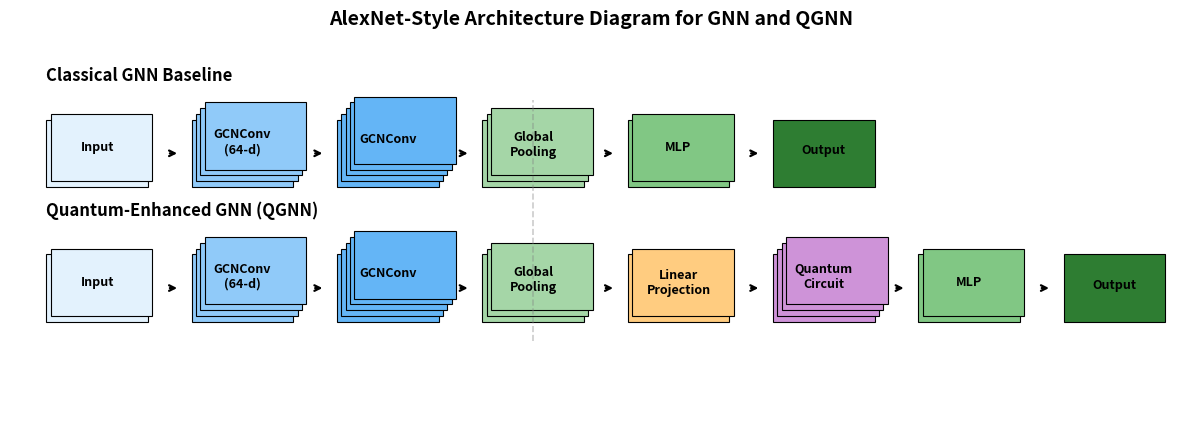

Write the Python code that produced this figure. (Note: this script raises an exception after producing the figure.)
import matplotlib.pyplot as plt
from matplotlib.patches import Rectangle

def draw_stack(ax, x, y, w, h, n, color, label):
    """AlexNet-style stacked blocks."""
    offset = 0.06
    for i in range(n):
        ax.add_patch(
            Rectangle(
                (x + i*offset, y + i*offset),
                w, h,
                facecolor=color,
                edgecolor="black",
                linewidth=0.8
            )
        )
    ax.text(
        x + w/2,
        y + h/2 + n*offset/2,
        label,
        ha="center",
        va="center",
        fontsize=9,
        weight="bold"
    )

def draw_arrow(ax, x1, y1, x2, y2):
    ax.annotate(
        "",
        xy=(x2, y2),
        xytext=(x1, y1),
        arrowprops=dict(
            arrowstyle="->",
            lw=1.6,
            color="black",
            shrinkA=0,
            shrinkB=0
        ),
        zorder=10  # ensures arrow is above blocks
    )
    
# -------------------------
# Figure setup
# -------------------------
fig, ax = plt.subplots(figsize=(15, 5))

H = 0.7
W = 1.4
DX = 2.0
X0 = 0.5

Y_GNN = 2.4
Y_QGNN = 1.0

# -------------------------
# Classical GNN (polished)
# -------------------------
gnn_layers = [
    ("Input", 2, "#E3F2FD"),
    ("GCNConv\n(64-d)", 4, "#90CAF9"),        # clarified once
    ("GCNConv", 5, "#64B5F6"),                 # no repetition
    ("Global\nPooling", 3, "#A5D6A7"),
    ("MLP", 2, "#81C784"),
    ("Output", 1, "#2E7D32"),
]

x_positions_gnn = []
x = X0
prev_x = None

for label, depth, color in gnn_layers:
    draw_stack(ax, x, Y_GNN, W, H, depth, color, label)
    x_positions_gnn.append(x)
    if prev_x is not None:
        draw_arrow(ax, prev_x + W + 0.3, Y_GNN + H/2,
                   x - 0.2, Y_GNN + H/2)
    prev_x = x
    x += DX

ax.text(X0, Y_GNN + 1.1, "Classical GNN Baseline", fontsize=12, weight="bold")

# -------------------------
# QGNN (polished)
# -------------------------
qgnn_layers = [
    ("Input", 2, "#E3F2FD"),
    ("GCNConv\n(64-d)", 4, "#90CAF9"),
    ("GCNConv", 5, "#64B5F6"),
    ("Global\nPooling", 3, "#A5D6A7"),
    ("Linear\nProjection", 2, "#FFCC80"),
    ("Quantum\nCircuit", 4, "#CE93D8"),
    ("MLP", 2, "#81C784"),
    ("Output", 1, "#2E7D32"),
]

x_positions_qgnn = []
x = X0
prev_x = None

for label, depth, color in qgnn_layers:
    draw_stack(ax, x, Y_QGNN, W, H, depth, color, label)
    x_positions_qgnn.append(x)
    if prev_x is not None:
        draw_arrow(ax, prev_x + W + 0.3, Y_QGNN + H/2,
                   x - 0.2, Y_QGNN + H/2)
    prev_x = x
    x += DX

ax.text(X0, Y_QGNN + 1.1, "Quantum-Enhanced GNN (QGNN)", fontsize=12, weight="bold")

# -------------------------
# Subtle vertical alignment cue
# -------------------------
# Align at Global Pooling (index = 3)
gp_x = x_positions_gnn[3] + W / 2

ax.plot(
    [gp_x, gp_x],
    [Y_QGNN - 0.2, Y_GNN + H + 0.2],
    linestyle="--",
    color="gray",
    alpha=0.4,
    linewidth=1.2
)

# -------------------------
# Final formatting
# -------------------------
ax.set_xlim(0, 16)
ax.set_ylim(0, 4)
ax.axis("off")

plt.title(
    "AlexNet-Style Architecture Diagram for GNN and QGNN",
    fontsize=14,
    weight="bold"
)

plt.savefig(
    "06_results/plots/gnn_qgnn_alexnet_style_v2.png",
    dpi=300,
    bbox_inches="tight"
)
plt.close()

print("Saved: gnn_qgnn_alexnet_style_v2.png")
